Image classification data set "dataset" (arifnurrhmnn/Dataset-Motif-Batik on GitHub). Class labels (5): kawung, megamendung, parang, sidomukti, truntum.

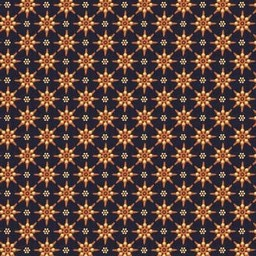
Label: truntum

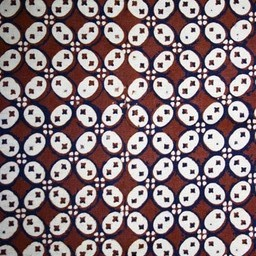
Label: kawung

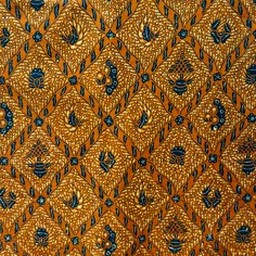
Label: sidomukti

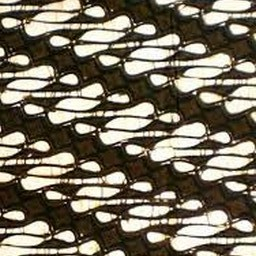
Label: parang

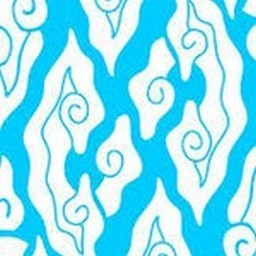
Label: megamendung

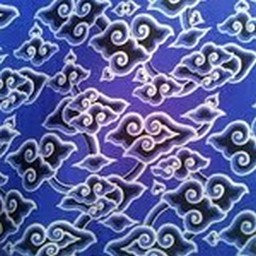
Label: megamendung
